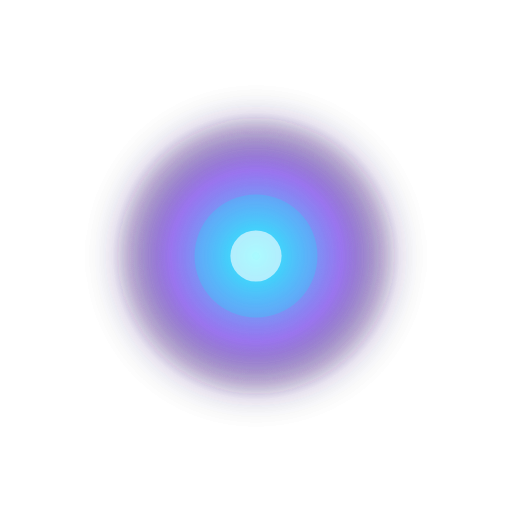
t = 0.00 s
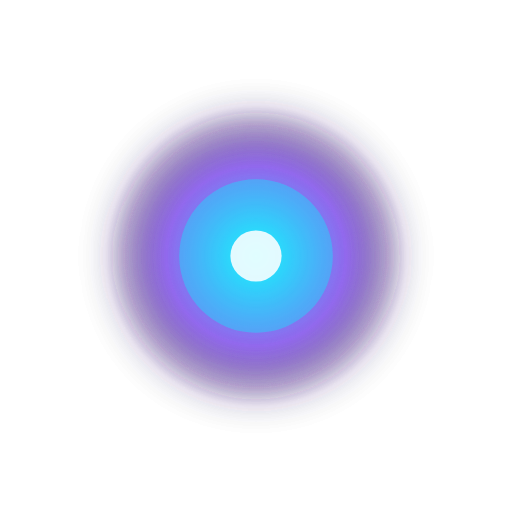
t = 0.50 s
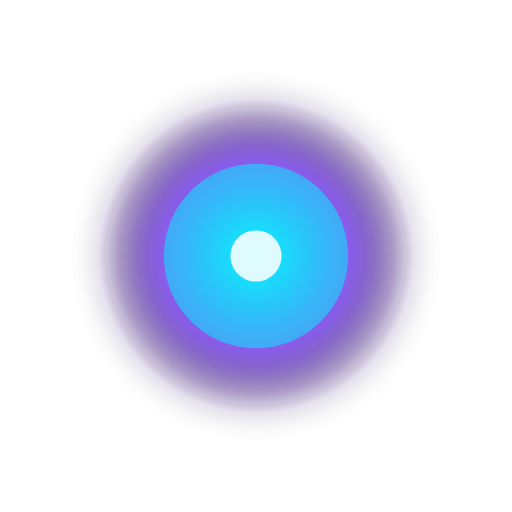
t = 1.00 s
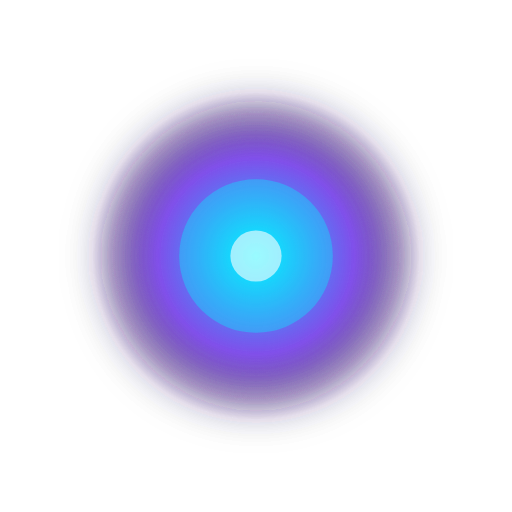
t = 1.50 s
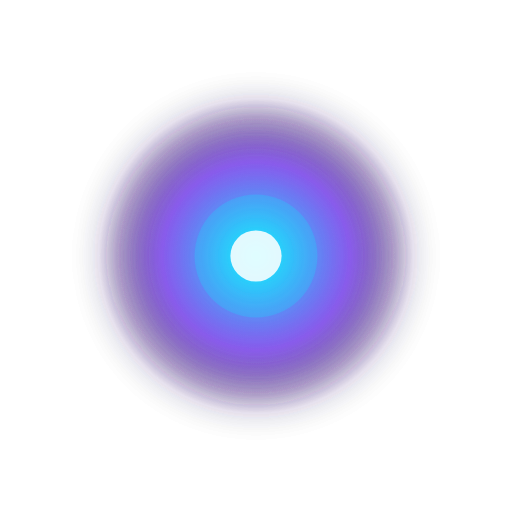
t = 2.00 s
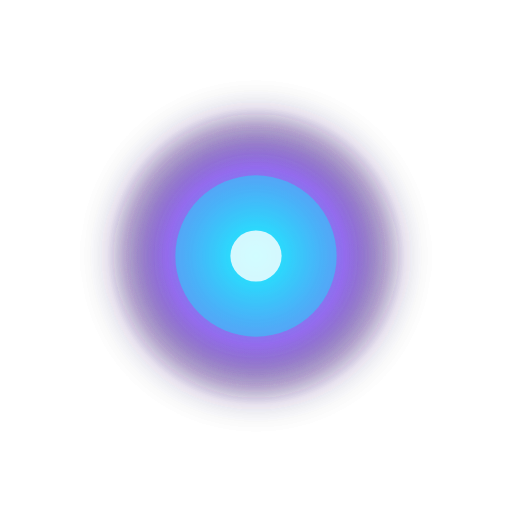
t = 2.63 s

The animated SVG that drew these frames (rendered in a browser with its animation timeline set to each time). Animation: 5 SMIL elements (animate=5); one cycle of 3.00 s, repeats indefinitely.

<svg xmlns="http://www.w3.org/2000/svg" viewBox="0 0 100 100">
  <defs>
    <radialGradient id="orbGrad" cx="50%" cy="50%" r="50%">
      <stop offset="0%" style="stop-color:#00F5FF;stop-opacity:1"/>
      <stop offset="60%" style="stop-color:#7c3aed;stop-opacity:0.6"/>
      <stop offset="100%" style="stop-color:#0d1117;stop-opacity:0"/>
    </radialGradient>
    <filter id="orbGlow">
      <feGaussianBlur stdDeviation="4" result="blur"/>
      <feMerge>
        <feMergeNode in="blur"/>
        <feMergeNode in="blur"/>
        <feMergeNode in="SourceGraphic"/>
      </feMerge>
    </filter>
  </defs>
  <circle cx="50" cy="50" r="30" fill="url(#orbGrad)" filter="url(#orbGlow)">
    <animate attributeName="r" values="28;32;28" dur="3s" repeatCount="indefinite"/>
    <animate attributeName="opacity" values="0.8;1;0.8" dur="3s" repeatCount="indefinite"/>
  </circle>
  <circle cx="50" cy="50" r="15" fill="#00F5FF" opacity="0.3">
    <animate attributeName="r" values="12;18;12" dur="2s" repeatCount="indefinite"/>
    <animate attributeName="opacity" values="0.2;0.5;0.2" dur="2s" repeatCount="indefinite"/>
  </circle>
  <circle cx="50" cy="50" r="5" fill="#ffffff" opacity="0.8">
    <animate attributeName="opacity" values="0.6;1;0.6" dur="1.5s" repeatCount="indefinite"/>
  </circle>
</svg>
